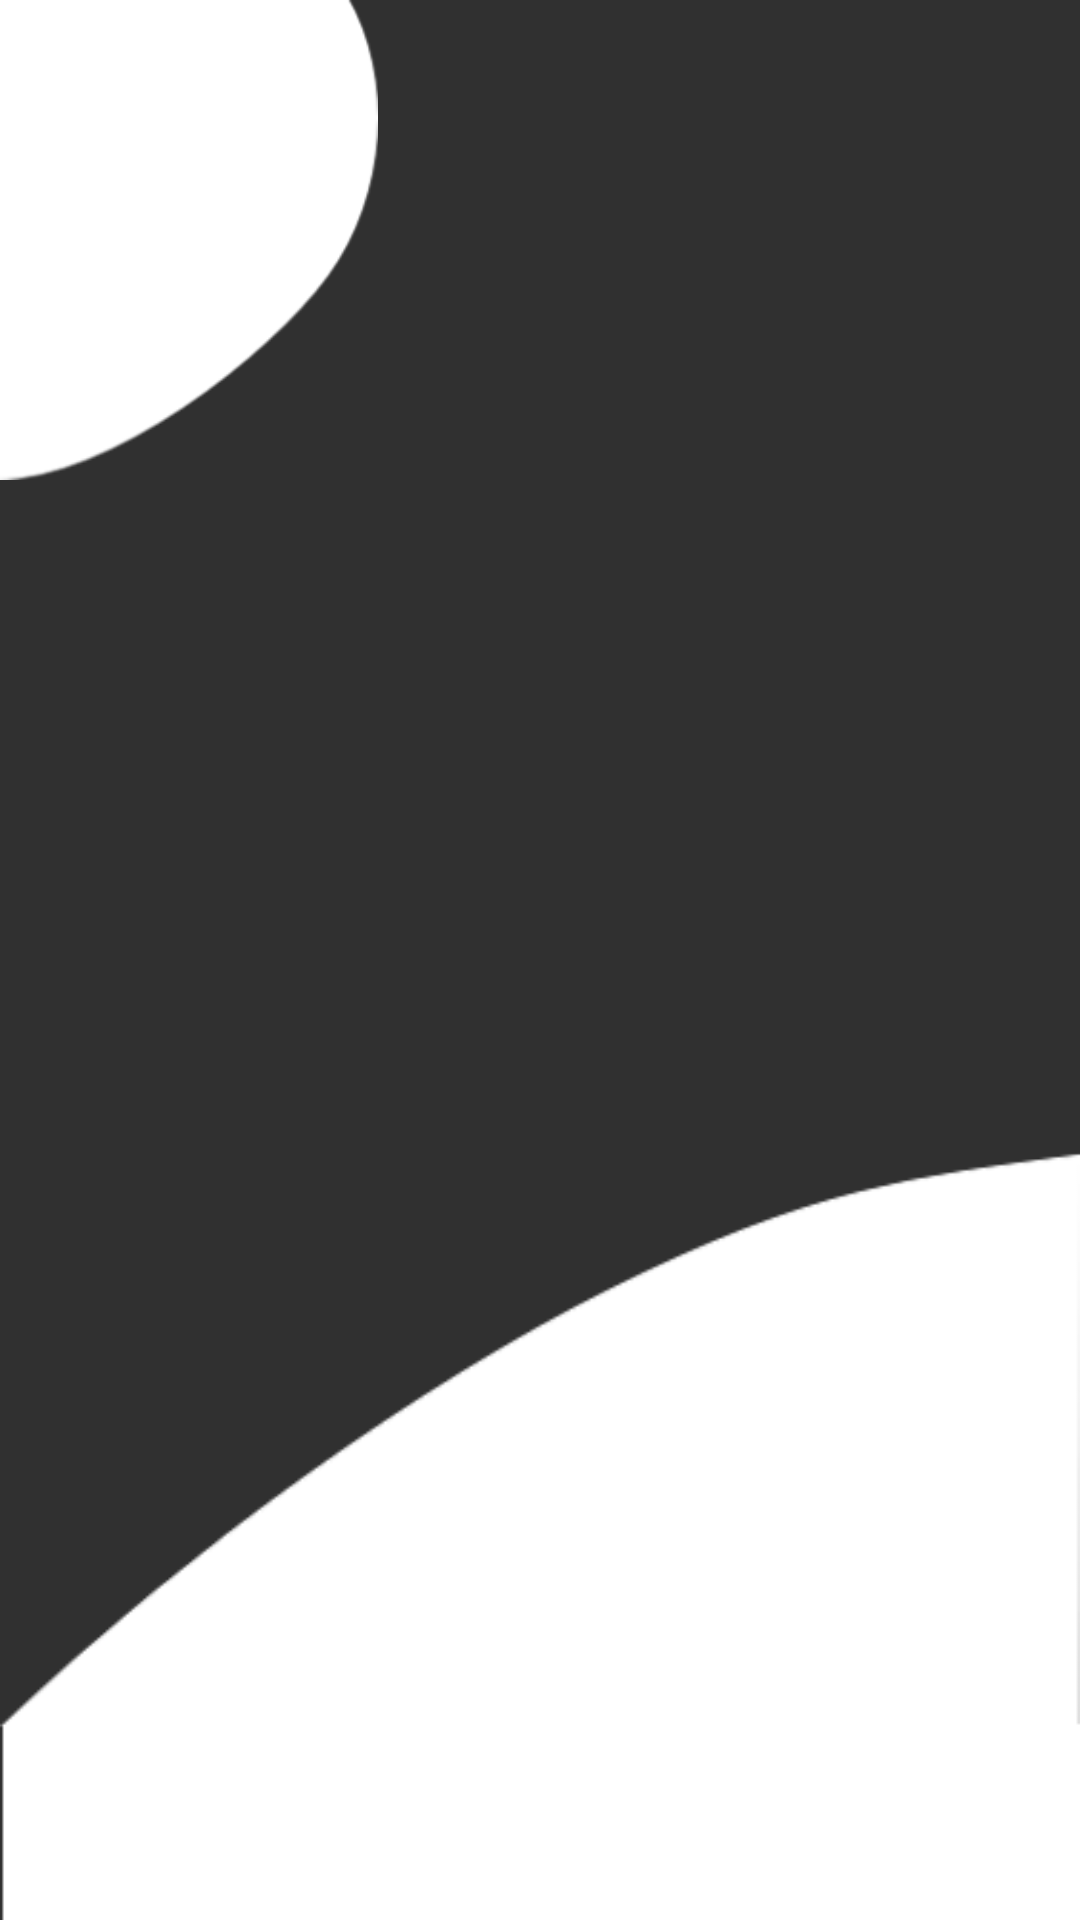

Reconstruct the res/layout file that produces this screen, plus the resources it refers to.
<!-- AndroidManifest.xml: application theme AppTheme -->
<!-- res/layout/background.xml -->
<?xml version="1.0" encoding="utf-8"?>
<androidx.constraintlayout.widget.ConstraintLayout xmlns:android="http://schemas.android.com/apk/res/android"
    xmlns:app="http://schemas.android.com/apk/res-auto"
    xmlns:tools="http://schemas.android.com/tools"
    android:layout_width="match_parent"
    android:layout_height="match_parent"
    android:background="?android:attr/colorBackground">

    <androidx.constraintlayout.widget.Guideline
        android:id="@+id/upper_back_1"
        android:layout_width="wrap_content"
        android:layout_height="wrap_content"
        android:orientation="vertical"
        app:layout_constraintGuide_percent="0.35" />

    <View
        android:id="@+id/curve_2"
        android:layout_width="0dp"
        android:layout_height="0dp"
        android:background="@drawable/back2"
        app:layout_constraintBottom_toBottomOf="parent"
        app:layout_constraintEnd_toEndOf="parent"
        app:layout_constraintStart_toStartOf="parent"
        app:layout_constraintTop_toTopOf="@+id/upper_back2" />

    <androidx.constraintlayout.widget.Guideline
        android:id="@+id/upper_back2"
        android:layout_width="wrap_content"
        android:layout_height="wrap_content"
        android:orientation="horizontal"
        app:layout_constraintGuide_begin="20dp"
        app:layout_constraintGuide_percent="0.6" />

    <androidx.constraintlayout.widget.Guideline
        android:id="@+id/upper_back_1_2"
        android:layout_width="wrap_content"
        android:layout_height="wrap_content"
        android:orientation="horizontal"
        app:layout_constraintGuide_begin="20dp"
        app:layout_constraintGuide_percent="0.25" />

    <View
        android:id="@+id/curve_1"
        android:layout_width="0dp"
        android:layout_height="0dp"
        android:background="@drawable/back1"
        app:layout_constraintBottom_toTopOf="@+id/upper_back_1_2"
        app:layout_constraintEnd_toStartOf="@+id/upper_back_1"
        app:layout_constraintStart_toStartOf="parent"
        app:layout_constraintTop_toTopOf="parent" />

</androidx.constraintlayout.widget.ConstraintLayout>
<!-- resources referenced by this layout -->
<resources>
  <!-- drawable back1: png bitmap (drawable, 3070 bytes) -->
  <!-- drawable back2: png bitmap (drawable, 3247 bytes) -->
  <style name="AppTheme" parent="Theme.AppCompat.NoActionBar">
          
          <item name="windowActionBar">false</item>
          <item name="android:screenOrientation">portrait</item>
          <item name="windowNoTitle">true</item>
          <item name="colorPrimary">@color/colorPrimary</item>
          <item name="colorPrimaryDark">@color/colorPrimaryDark</item>
          <item name="android:windowTranslucentNavigation">true</item>
          <item name="android:windowTranslucentStatus">true</item>
          <item name="android:fitsSystemWindows">true</item>
      </style>
  <color name="colorPrimary">#006200EE</color>
  <color name="colorPrimaryDark">#003700B3</color>
</resources>
